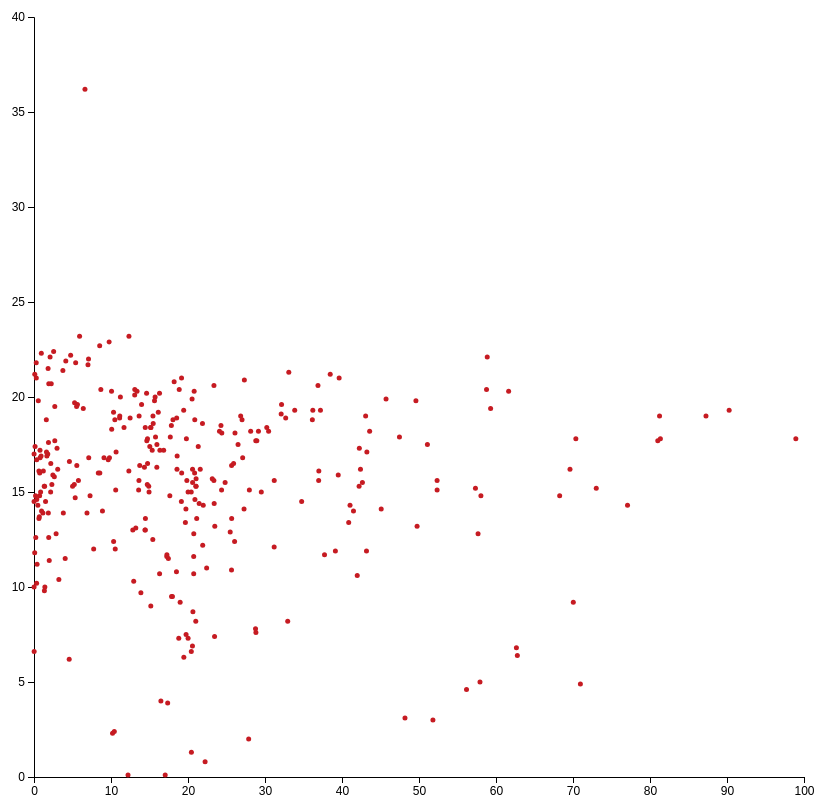
D3 v4 page, settled after 480 driven frames (8 s of simulated time); the page loaded 1 data file(s).


        // set the dimensions and margins of the graph
        var margin = {top: 10, right: 30, bottom: 30, left: 60},
            width = 860 - margin.left - margin.right,
            height = 800 - margin.top - margin.bottom;

        // append the svg object to the body of the page
        var svg = d3.select("div")
            .append("svg")
            .attr("width", width + margin.left + margin.right)
            .attr("height", height + margin.top + margin.bottom)
            .append("g")
            .attr("transform",
                "translate(" + margin.left + "," + margin.top + ")");

        //Read the data
        d3.csv("../data/dc_2.csv", function(data) {

            // Add X axis
            const x = d3.scaleLinear().domain([0,100]).range([0, width]);
            svg.append("g")
                .attr("transform", "translate(0," + height + ")")
                .call(d3.axisBottom(x));

            // Add Y axis
            var y = d3.scaleLinear()
                .domain([0, 40])
                .range([ height, 0]);
            svg.append("g")
                .call(d3.axisLeft(y));

            // Add dots
            svg.append('g')
                .selectAll("dot")
                .data(data)
                .enter()
                .append("circle")
                .attr("cx", function (d) { return x(d.Distance); } )
                .attr("cy", function (d) { return y(d.Average); } )
                .attr("r", 2.5)
                .style("fill", "#c61b22")

        })
    

### data: ../data/dc_2.csv
Distance, Average
12.21, 0.1
17.04, 0.1
22.22, 0.8
20.44, 1.3
27.88, 2
10.2, 2.3
10.43, 2.4
51.81, 3
48.18, 3.1
17.36, 3.9
16.48, 4
56.17, 4.6
70.96, 4.9
57.92, 5
4.57, 6.2
19.46, 6.3
62.77, 6.4
0.02, 6.6
20.43, 6.6
62.65, 6.8
20.58, 6.9
18.8, 7.3
20.01, 7.3
23.45, 7.4
19.75, 7.5
28.82, 7.6
28.77, 7.8
21.01, 8.2
32.95, 8.2
20.64, 8.7
15.17, 9
18.98, 9.2
70.04, 9.2
180.4, 9.3
17.86, 9.5
17.98, 9.5
13.88, 9.7
1.35, 9.8
0.01, 10
1.41, 10
0.34, 10.2
12.95, 10.3
3.23, 10.4
41.98, 10.6
16.31, 10.7
20.74, 10.7
18.5, 10.8
25.65, 10.9
22.42, 11
0.4, 11.2
1.98, 11.4
4.05, 11.5
17.45, 11.5
17.25, 11.6
20.74, 11.6
17.26, 11.7
37.73, 11.7
0.09, 11.8
39.14, 11.9
43.18, 11.9
... 257 more rows